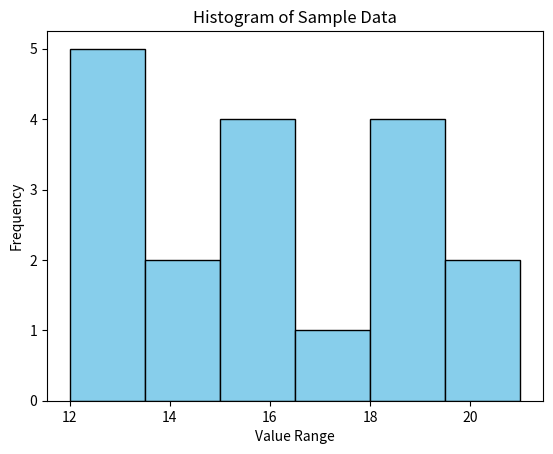

Recreate this plot in Python.
import matplotlib.pyplot as plt

data = [12, 15, 13, 12, 14, 16, 14, 13, 12, 15, 16, 18, 19, 20, 21, 19, 18, 17]

plt.hist(data, bins=6, color='skyblue', edgecolor='black')
plt.xlabel('Value Range')
plt.ylabel('Frequency')
plt.title('Histogram of Sample Data')

plt.show()
